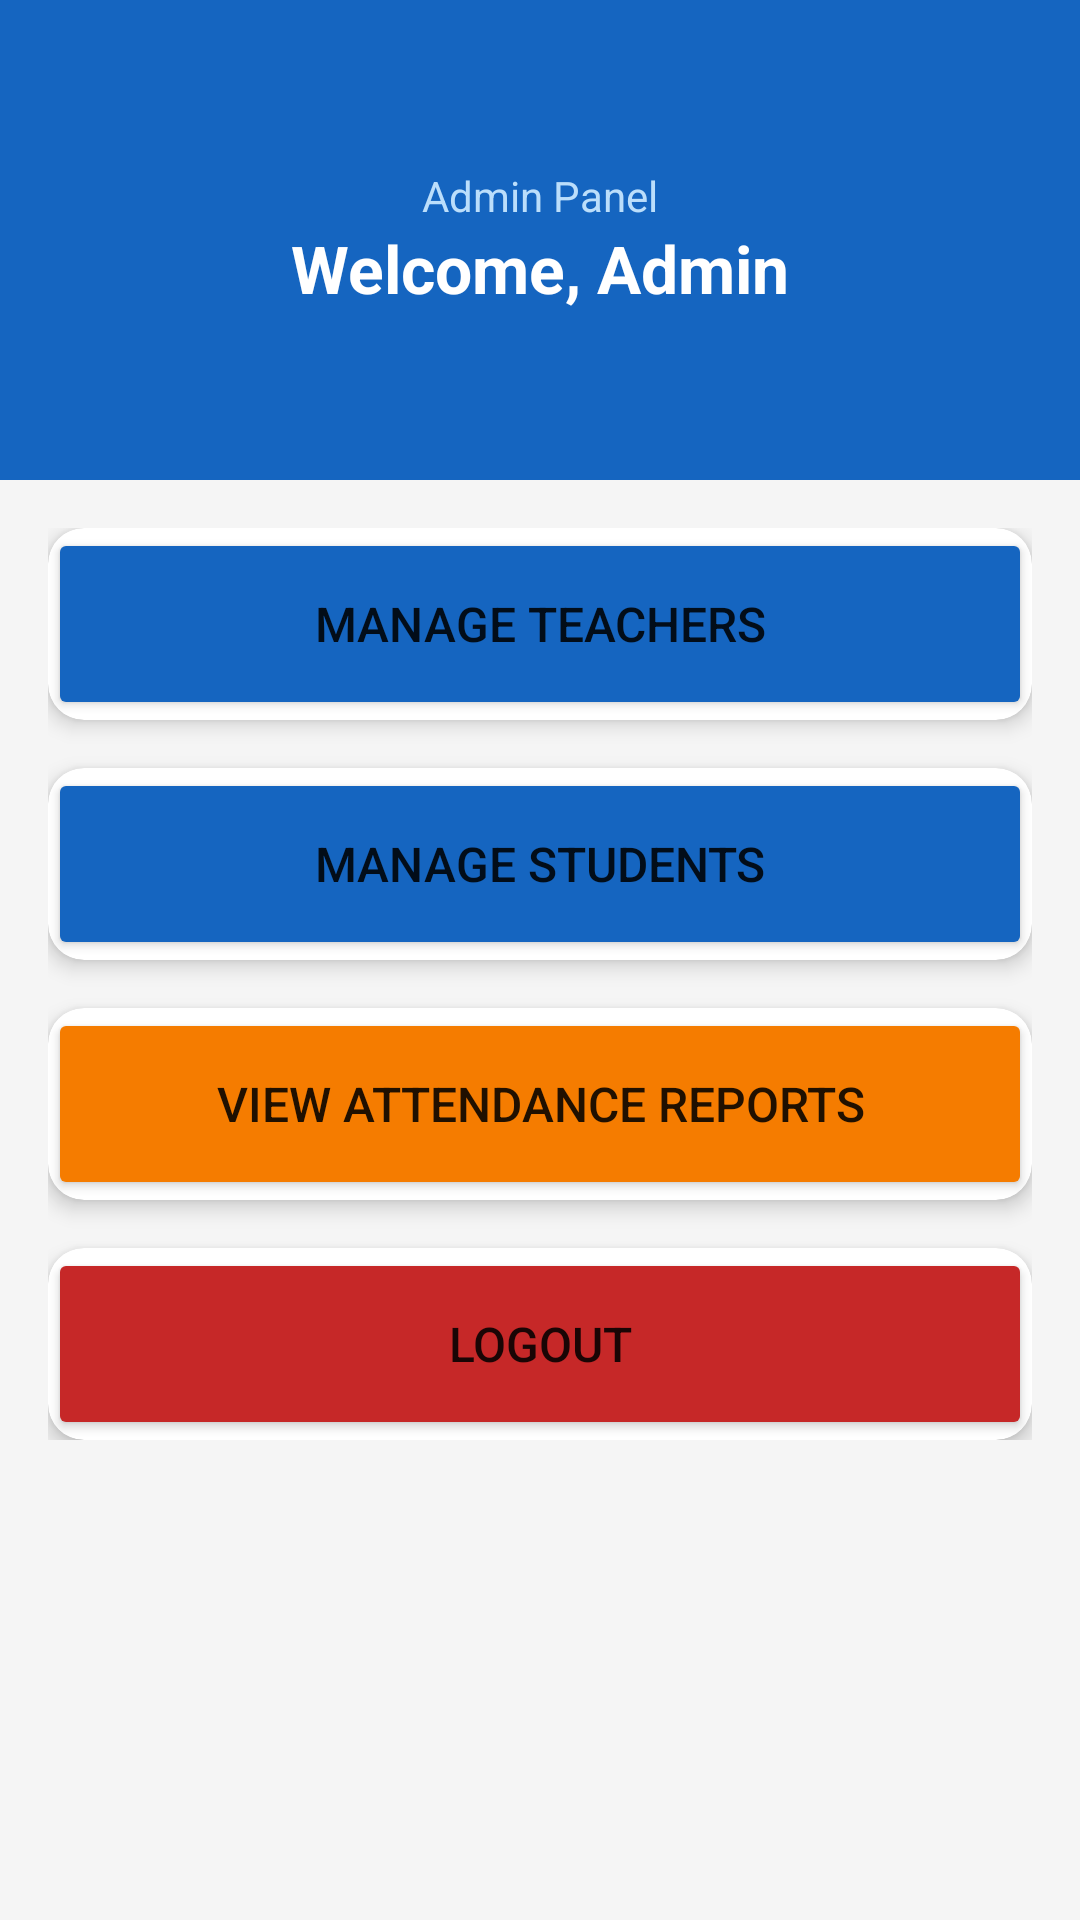

Write the Android layout XML for this screen, with the resource values it uses.
<!-- AndroidManifest.xml: application theme Theme.AMSApp -->
<!-- res/layout/activity_admin_dashboard.xml -->
<?xml version="1.0" encoding="utf-8"?>
<LinearLayout xmlns:android="http://schemas.android.com/apk/res/android"
    xmlns:app="http://schemas.android.com/apk/res-auto"
    android:layout_width="match_parent"
    android:layout_height="match_parent"
    android:orientation="vertical"
    android:background="@color/bg_gray">

    <LinearLayout
        android:layout_width="match_parent"
        android:layout_height="160dp"
        android:orientation="vertical"
        android:gravity="center"
        android:background="@color/primary"
        android:padding="24dp">

        <TextView
            android:layout_width="wrap_content"
            android:layout_height="wrap_content"
            android:text="Admin Panel"
            android:textSize="14sp"
            android:textColor="#BBDEFB"/>

        <TextView
            android:id="@+id/tvWelcome"
            android:layout_width="wrap_content"
            android:layout_height="wrap_content"
            android:text="Welcome, Admin"
            android:textSize="22sp"
            android:textStyle="bold"
            android:textColor="@color/white"/>
    </LinearLayout>

    <ScrollView
        android:layout_width="match_parent"
        android:layout_height="0dp"
        android:layout_weight="1"
        android:padding="16dp">

        <LinearLayout
            android:layout_width="match_parent"
            android:layout_height="wrap_content"
            android:orientation="vertical">

            <androidx.cardview.widget.CardView
                android:layout_width="match_parent"
                android:layout_height="wrap_content"
                android:layout_marginBottom="16dp"
                app:cardCornerRadius="12dp"
                app:cardElevation="4dp">
                <Button
                    android:id="@+id/btnManageTeachers"
                    android:layout_width="match_parent"
                    android:layout_height="64dp"
                    android:text="Manage Teachers"
                    android:textSize="16sp"
                    android:backgroundTint="@color/primary"/>
            </androidx.cardview.widget.CardView>

            <androidx.cardview.widget.CardView
                android:layout_width="match_parent"
                android:layout_height="wrap_content"
                android:layout_marginBottom="16dp"
                app:cardCornerRadius="12dp"
                app:cardElevation="4dp">
                <Button
                    android:id="@+id/btnManageStudents"
                    android:layout_width="match_parent"
                    android:layout_height="64dp"
                    android:text="Manage Students"
                    android:textSize="16sp"
                    android:backgroundTint="#1565C0"/>
            </androidx.cardview.widget.CardView>

            <androidx.cardview.widget.CardView
                android:layout_width="match_parent"
                android:layout_height="wrap_content"
                android:layout_marginBottom="16dp"
                app:cardCornerRadius="12dp"
                app:cardElevation="4dp">
                <Button
                    android:id="@+id/btnViewReports"
                    android:layout_width="match_parent"
                    android:layout_height="64dp"
                    android:text="View Attendance Reports"
                    android:textSize="16sp"
                    android:backgroundTint="#F57C00"/>
            </androidx.cardview.widget.CardView>

            <androidx.cardview.widget.CardView
                android:layout_width="match_parent"
                android:layout_height="wrap_content"
                app:cardCornerRadius="12dp"
                app:cardElevation="4dp">
                <Button
                    android:id="@+id/btnLogout"
                    android:layout_width="match_parent"
                    android:layout_height="64dp"
                    android:text="Logout"
                    android:textSize="16sp"
                    android:backgroundTint="@color/red"/>
            </androidx.cardview.widget.CardView>

        </LinearLayout>
    </ScrollView>
</LinearLayout>
<!-- resources referenced by this layout -->
<resources>
  <color name="bg_gray">#F5F5F5</color>
  <color name="primary">#1565C0</color>
  <color name="red">#C62828</color>
  <color name="white">#FFFFFF</color>
  <style name="Theme.AMSApp" parent="Theme.MaterialComponents.DayNight.DarkActionBar">
          <item name="colorPrimary">@color/primary</item>
          <item name="colorPrimaryVariant">@color/primary_dark</item>
          <item name="colorOnPrimary">@color/white</item>
          <item name="colorSecondary">@color/accent</item>
          <item name="colorOnSecondary">@color/white</item>
          <item name="android:colorBackground">@color/bg_gray</item>
      </style>
  <color name="primary_dark">#0D47A1</color>
  <color name="accent">#FF6F00</color>
</resources>
